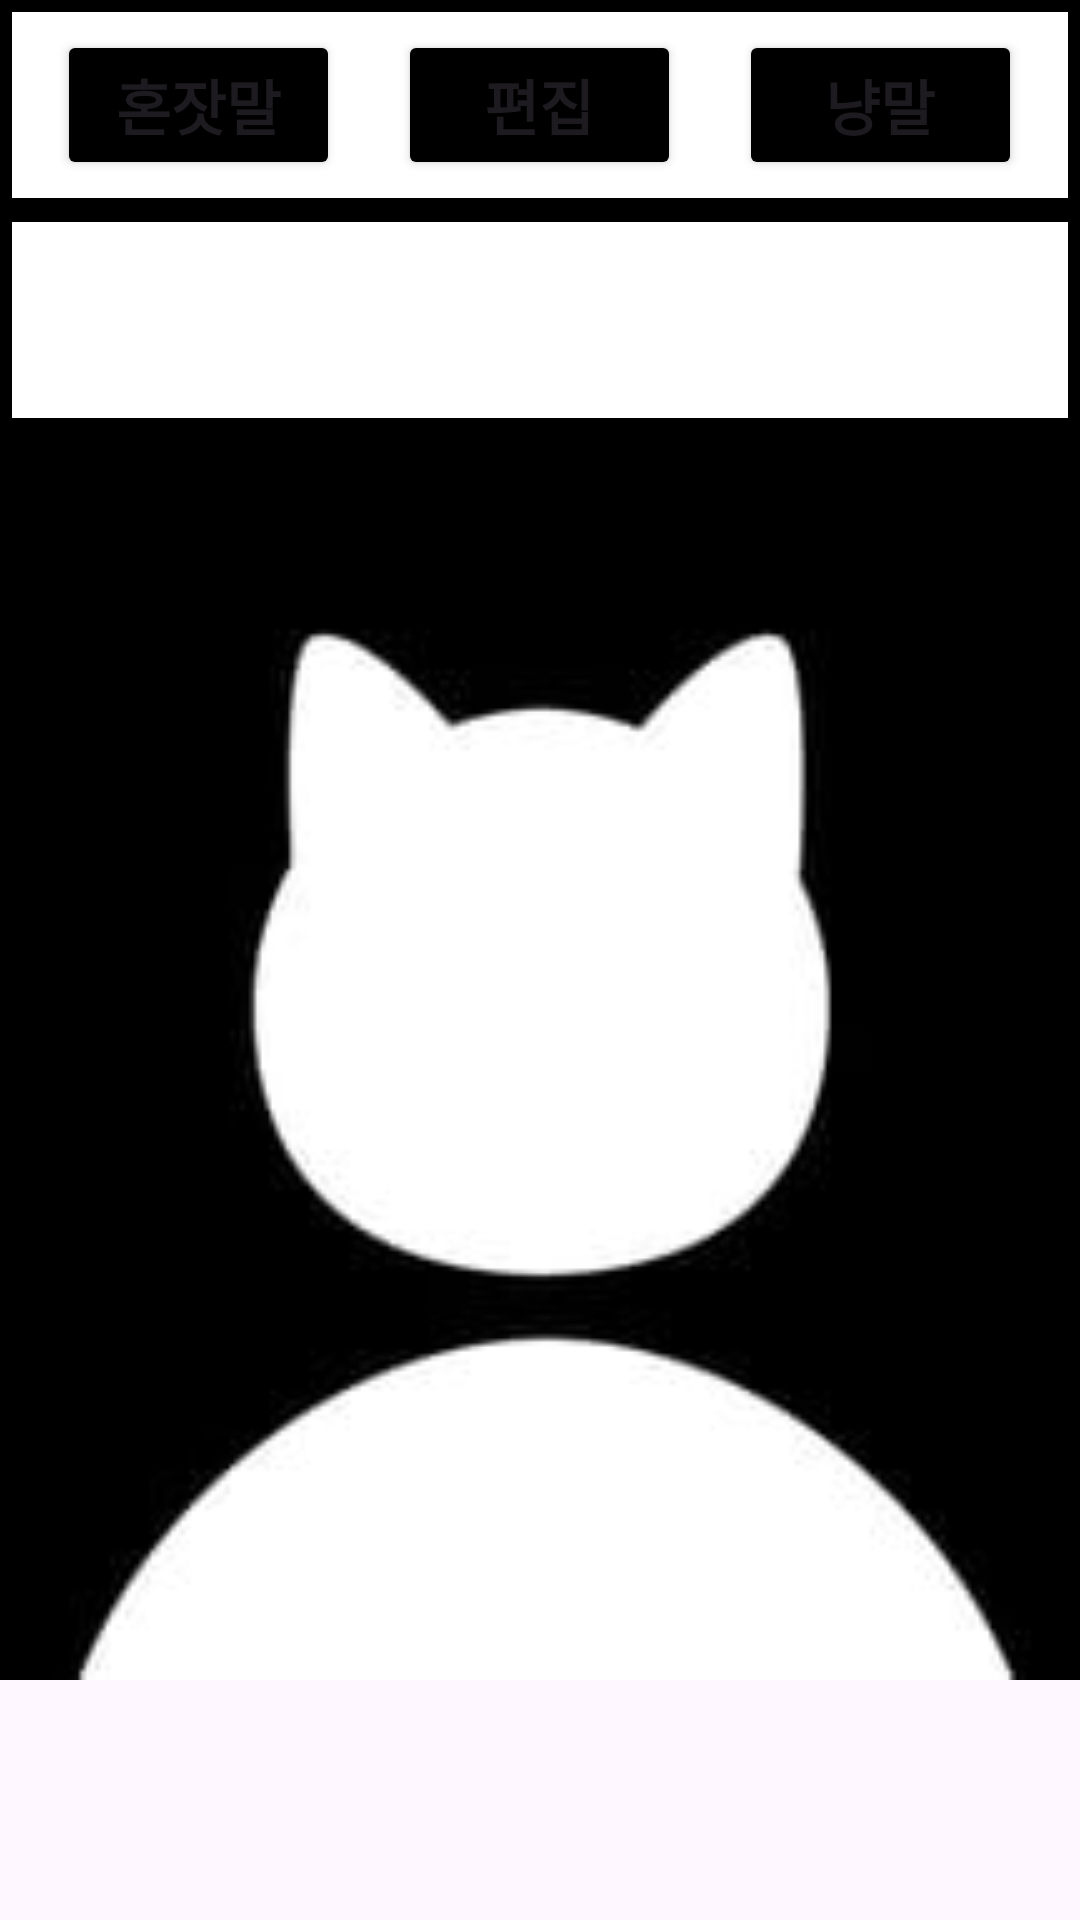

Write the Android layout XML for this screen, with the resource values it uses.
<!-- AndroidManifest.xml: application theme Theme.Nyangmal3 -->
<!-- res/layout/fragment_my_page.xml -->
<?xml version="1.0" encoding="utf-8"?>
<androidx.constraintlayout.widget.ConstraintLayout xmlns:android="http://schemas.android.com/apk/res/android"
    xmlns:app="http://schemas.android.com/apk/res-auto"
    xmlns:tools="http://schemas.android.com/tools"
    android:layout_width="match_parent"
    android:layout_height="match_parent"
    tools:context=".MyPageFragment">

    <LinearLayout
        android:layout_width="0dp"
        android:layout_height="0dp"
        android:layout_marginBottom="80dp"
        android:orientation="vertical"
        app:layout_constraintBottom_toBottomOf="parent"
        app:layout_constraintEnd_toEndOf="parent"
        app:layout_constraintStart_toStartOf="parent"
        app:layout_constraintTop_toTopOf="parent">

        <LinearLayout
            android:layout_width="match_parent"
            android:layout_height="wrap_content"
            android:background="@drawable/bordered_background"
            android:orientation="horizontal">

            <Space
                android:layout_width="0dp"
                android:layout_height="wrap_content"
                android:layout_weight="1" />

            <Button
                android:id="@+id/btn_Monologue"
                android:layout_width="75dp"
                android:layout_height="50dp"
                android:layout_marginTop="10dp"
                android:layout_marginBottom="10dp"
                android:layout_weight="1"
                android:backgroundTint="#000000"
                android:fontFamily="@font/poor_story"
                android:text="혼잣말"
                android:textSize="20sp"
                android:textStyle="bold" />

            <Space
                android:layout_width="0dp"
                android:layout_height="wrap_content"
                android:layout_weight="1" />

            <Button
                android:id="@+id/btn_EditProfile"
                android:layout_width="75dp"
                android:layout_height="50dp"
                android:layout_marginTop="10dp"
                android:layout_marginBottom="10dp"
                android:layout_weight="1"
                android:backgroundTint="#000000"
                android:fontFamily="@font/poor_story"
                android:text="편집"
                android:textSize="20sp"
                android:textStyle="bold" />

            <Space
                android:layout_width="0dp"
                android:layout_height="wrap_content"
                android:layout_weight="1" />

            <Button
                android:id="@+id/btn_NyangMal"
                android:layout_width="75dp"
                android:layout_height="50dp"
                android:layout_marginTop="10dp"
                android:layout_marginBottom="10dp"
                android:layout_weight="1"
                android:backgroundTint="#000000"
                android:fontFamily="@font/poor_story"
                android:text="냥말"
                android:textSize="20sp"
                android:textStyle="bold" />

            <Space
                android:layout_width="0dp"
                android:layout_height="wrap_content"
                android:layout_weight="1" />
        </LinearLayout>

        <LinearLayout
            android:layout_width="match_parent"
            android:layout_height="wrap_content"
            android:background="@drawable/bordered_background"
            android:orientation="horizontal"
            android:paddingTop="10dp"
            android:paddingBottom="10dp">

            <TextView
                android:id="@+id/txt_userName"
                android:layout_width="match_parent"
                android:layout_height="wrap_content"
                android:fontFamily="@font/poor_story"
                android:textAlignment="center"
                android:textSize="40sp"
                android:textStyle="bold" />
        </LinearLayout>

        <LinearLayout
            android:layout_width="match_parent"
            android:layout_height="match_parent"
            android:background="@drawable/bordered_background"
            android:orientation="horizontal">

            <ImageView
                android:id="@+id/img_MyProfilePic"
                android:layout_width="match_parent"
                android:layout_height="match_parent"
                android:scaleType="centerCrop"
                android:src="@drawable/defaultprofpic" />
        </LinearLayout>

    </LinearLayout>
</androidx.constraintlayout.widget.ConstraintLayout>
<!-- resources referenced by this layout -->
<resources>
  <!-- drawable bordered_background (drawable) -->
  <?xml version="1.0" encoding="utf-8"?>
  <shape xmlns:android="http://schemas.android.com/apk/res/android">
      <solid android:color="#FFFFFF"/>
      <stroke
          android:width="4dp"
      android:color="#000000"/>
  </shape>
  <!-- drawable defaultprofpic: jpg bitmap (drawable, 3377 bytes) -->
  <style name="Theme.Nyangmal3" parent="Base.Theme.Nyangmal3" />
  <style name="Base.Theme.Nyangmal3" parent="Theme.Material3.DayNight.NoActionBar">
          
          
      </style>
</resources>
